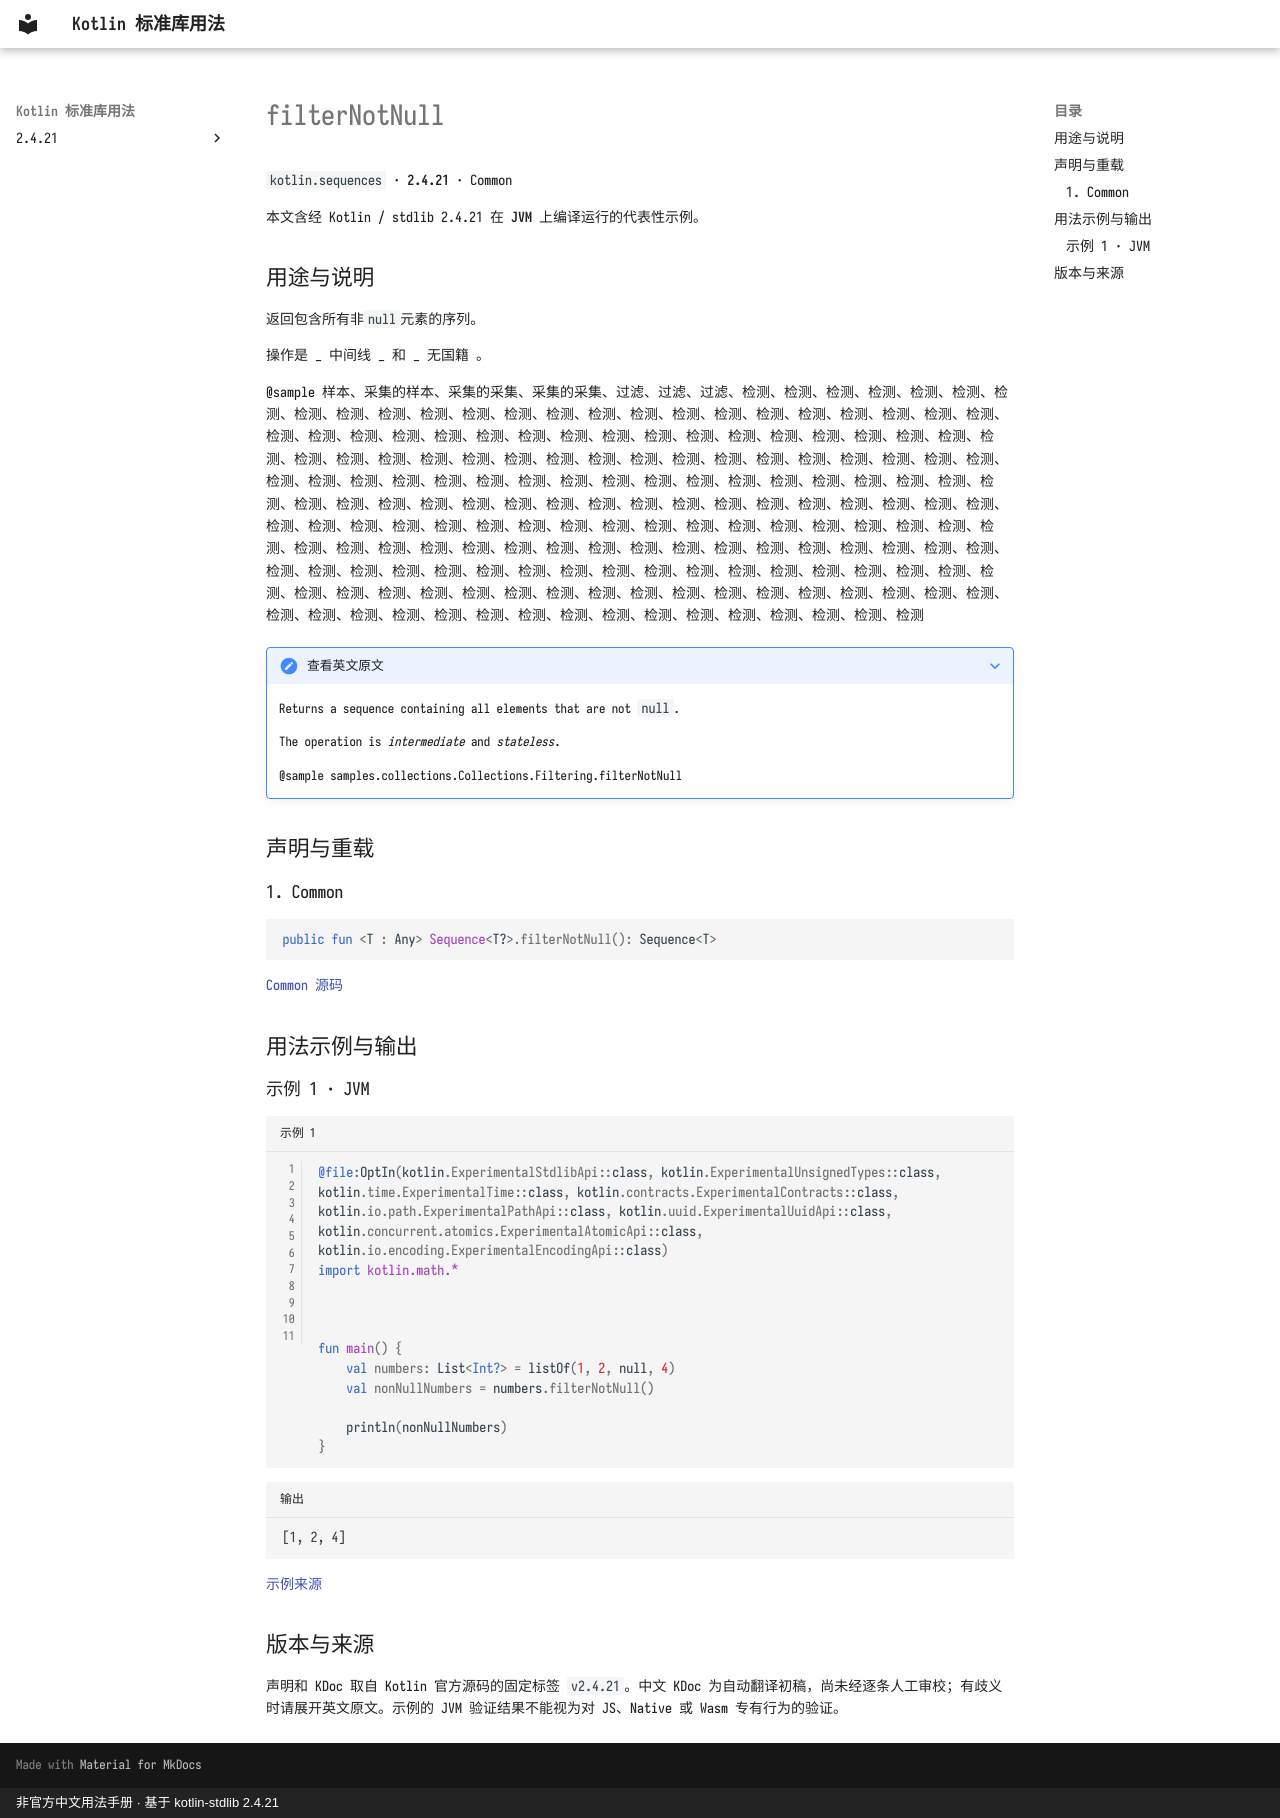

repository: oooooooko/kotlin-stdlib-docs · page: zh/api/kotlin.sequences/filternotnull--e62e7605/index.html · generator: mkdocs · copyright: 非官方中文用法手册 · 基于 kotlin-stdlib 2.4.21

# filterNotNull

`kotlin.sequences` · **2.4.21** · Common

本文含经 Kotlin / stdlib 2.4.21 在 **JVM** 上编译运行的代表性示例。

## 用途与说明

返回包含所有非`null`元素的序列。

操作是 _ 中间线 _ 和 _ 无国籍 。

@sample 样本、采集的样本、采集的采集、采集的采集、过滤、过滤、过滤、检测、检测、检测、检测、检测、检测、检测、检测、检测、检测、检测、检测、检测、检测、检测、检测、检测、检测、检测、检测、检测、检测、检测、检测、检测、检测、检测、检测、检测、检测、检测、检测、检测、检测、检测、检测、检测、检测、检测、检测、检测、检测、检测、检测、检测、检测、检测、检测、检测、检测、检测、检测、检测、检测、检测、检测、检测、检测、检测、检测、检测、检测、检测、检测、检测、检测、检测、检测、检测、检测、检测、检测、检测、检测、检测、检测、检测、检测、检测、检测、检测、检测、检测、检测、检测、检测、检测、检测、检测、检测、检测、检测、检测、检测、检测、检测、检测、检测、检测、检测、检测、检测、检测、检测、检测、检测、检测、检测、检测、检测、检测、检测、检测、检测、检测、检测、检测、检测、检测、检测、检测、检测、检测、检测、检测、检测、检测、检测、检测、检测、检测、检测、检测、检测、检测、检测、检测、检测、检测、检测、检测、检测、检测、检测、检测、检测、检测、检测、检测、检测、检测、检测、检测、检测、检测、检测、检测、检测、检测、检测、检测、检测、检测、检测、检测、检测、检测、检测、检测、检测、检测、检测、检测、检测、检测、检测、检测、检测、检测、检测

??? note "查看英文原文"

    Returns a sequence containing all elements that are not `null`.
    
    The operation is _intermediate_ and _stateless_.
    
    @sample samples.collections.Collections.Filtering.filterNotNull

## 声明与重载

### 1. Common

```kotlin
public fun <T : Any> Sequence<T?>.filterNotNull(): Sequence<T>
```

[Common 源码](https://github.com/JetBrains/kotlin/blob/v2.4.21/libraries/stdlib/common/src/generated/_Sequences.kt#L506)

## 用法示例与输出

### 示例 1 · JVM

```kotlin title="示例 1" linenums="1"
@file:OptIn(kotlin.ExperimentalStdlibApi::class, kotlin.ExperimentalUnsignedTypes::class, kotlin.time.ExperimentalTime::class, kotlin.contracts.ExperimentalContracts::class, kotlin.io.path.ExperimentalPathApi::class, kotlin.uuid.ExperimentalUuidApi::class, kotlin.concurrent.atomics.ExperimentalAtomicApi::class, kotlin.io.encoding.ExperimentalEncodingApi::class)
import kotlin.math.*



fun main() {
    val numbers: List<Int?> = listOf(1, 2, null, 4)
    val nonNullNumbers = numbers.filterNotNull()

    println(nonNullNumbers)
}
```

```text title="输出"
[1, 2, 4]
```

[示例来源](https://github.com/JetBrains/kotlin/blob/v2.4.21/libraries/stdlib/samples/test/samples/collections/collections.kt#L1590)

## 版本与来源

声明和 KDoc 取自 Kotlin 官方源码的固定标签 `v2.4.21`。中文 KDoc 为自动翻译初稿，尚未经逐条人工审校；有歧义时请展开英文原文。示例的 JVM 验证结果不能视为对 JS、Native 或 Wasm 专有行为的验证。
